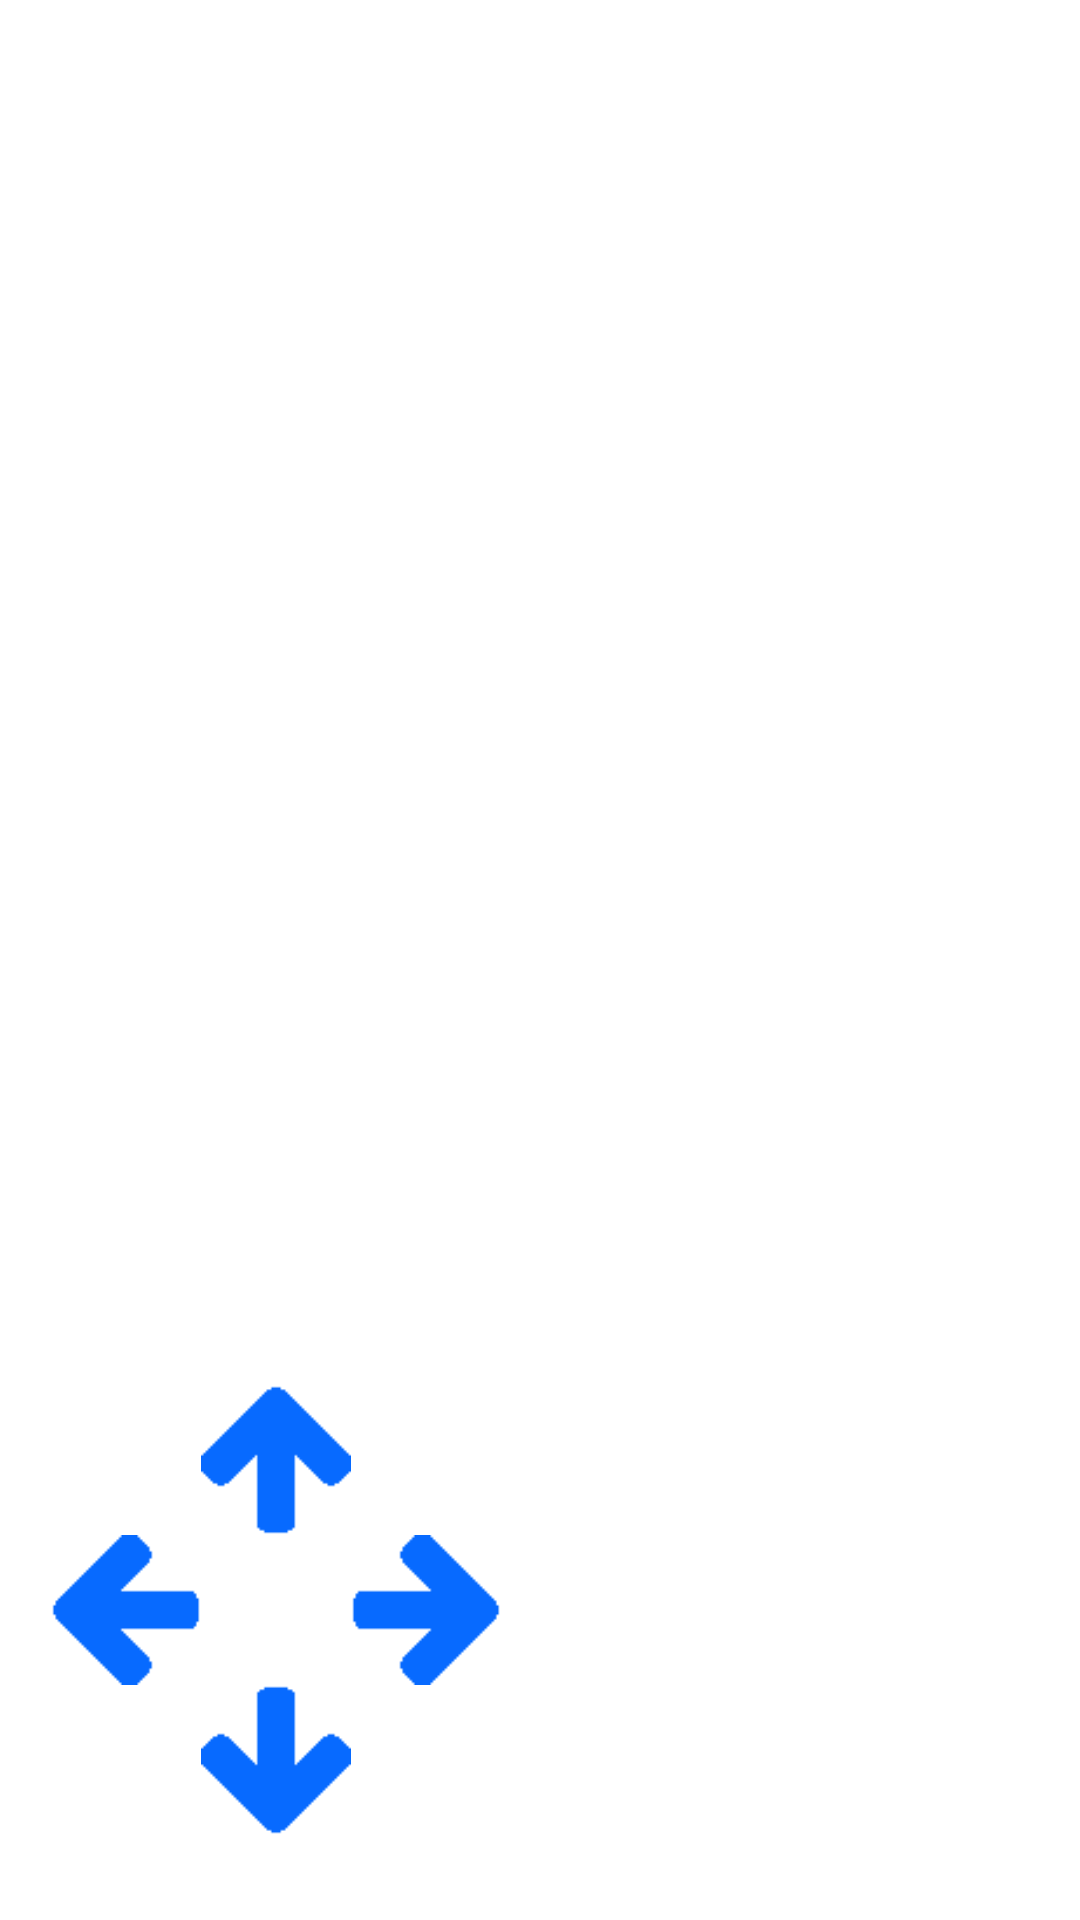

Reconstruct the res/layout file that produces this screen, plus the resources it refers to.
<!-- AndroidManifest.xml: application theme AppTheme -->
<!-- res/layout/content_classic_snake.xml -->
<?xml version="1.0" encoding="utf-8"?>
<RelativeLayout xmlns:android="http://schemas.android.com/apk/res/android"
    xmlns:tools="http://schemas.android.com/tools"
    xmlns:ads="http://schemas.android.com/apk/res-auto"
    android:id="@+id/classic_snake_layout"
    android:layout_width="match_parent"
    android:layout_height="match_parent"
    android:paddingBottom="0dp"
    android:paddingLeft="0dp"
    android:paddingRight="0dp"
    android:paddingTop="0dp">

    <TextView
        android:id="@+id/score"
        android:layout_width="wrap_content"
        android:layout_height="wrap_content"

        android:textColor="@color/colorPrimary"
        ads:fontFamily="@font/aclonica"
        android:layout_alignParentRight="true"
        android:layout_alignParentBottom="true"
        android:layout_marginRight="26dp"
        android:layout_marginBottom="-1dp" />

    <ImageView
        android:id="@+id/btn_up"
        android:layout_width="50dp"
        android:layout_height="50dp"
        android:layout_above="@+id/btn_left"
        android:layout_toRightOf="@+id/btn_left"
        android:src="@drawable/arrow_up"/>

    <ImageView
        android:id="@+id/btn_down"
        android:layout_width="50dp"
        android:layout_height="50dp"
        android:layout_above="@id/score"
        android:layout_toLeftOf="@+id/btn_right"
        android:layout_marginBottom="10dp"
        android:src="@drawable/arrow_down"/>

    <ImageView
        android:id="@+id/btn_left"
        android:layout_width="50dp"
        android:layout_height="50dp"
        android:layout_above="@id/btn_down"
        android:layout_alignParentLeft="true"
        android:layout_marginLeft="17dp"
        android:src="@drawable/arrow_left"/>

    <ImageView
        android:id="@+id/btn_right"
        android:layout_width="50dp"
        android:layout_height="50dp"
        android:layout_above="@id/btn_down"
        android:layout_toRightOf="@+id/btn_up"
        android:src="@drawable/arrow_right"/>


</RelativeLayout>
<!-- resources referenced by this layout -->
<resources>
  <color name="colorPrimary">#076AFF</color>
  <!-- drawable arrow_down: png bitmap (drawable, 2060 bytes) -->
  <!-- drawable arrow_left: png bitmap (drawable, 1979 bytes) -->
  <!-- drawable arrow_right: png bitmap (drawable, 2004 bytes) -->
  <!-- drawable arrow_up: png bitmap (drawable, 2045 bytes) -->
  <style name="AppTheme" parent="Theme.AppCompat.Light.DarkActionBar">
          
          <item name="colorPrimary">@color/colorPrimary</item>
          <item name="colorPrimaryDark">@color/colorPrimaryDark</item>
          <item name="colorAccent">@color/colorAccent</item>
          <item name="android:windowBackground">@android:color/white</item>
      </style>
  <color name="colorPrimaryDark">#076AFF</color>
  <color name="colorAccent">#D81B60</color>
</resources>
